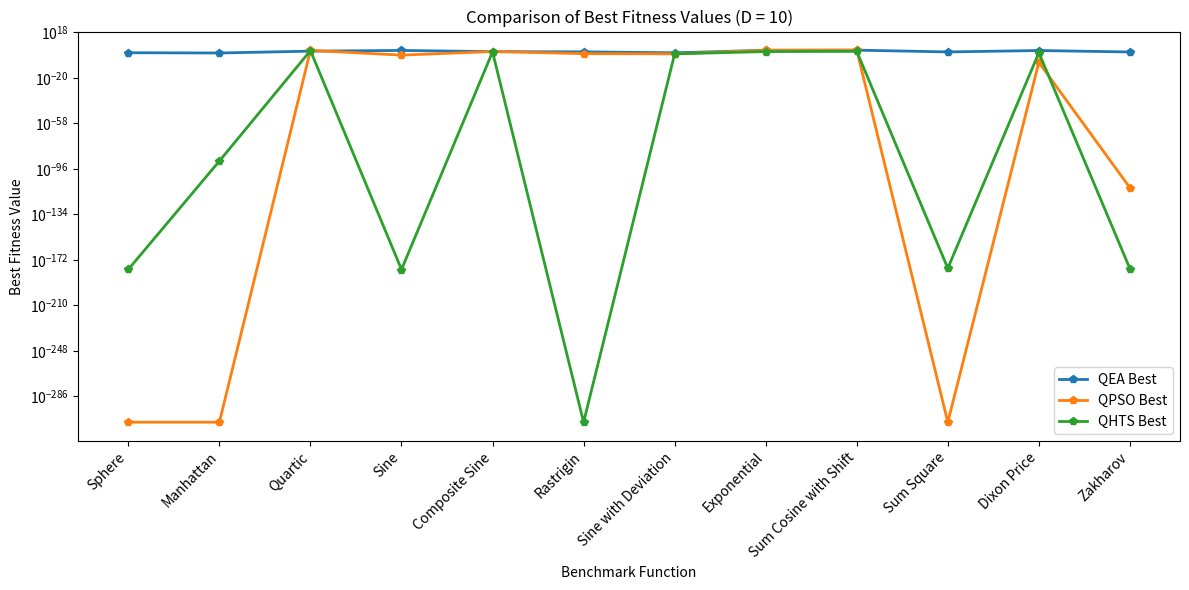
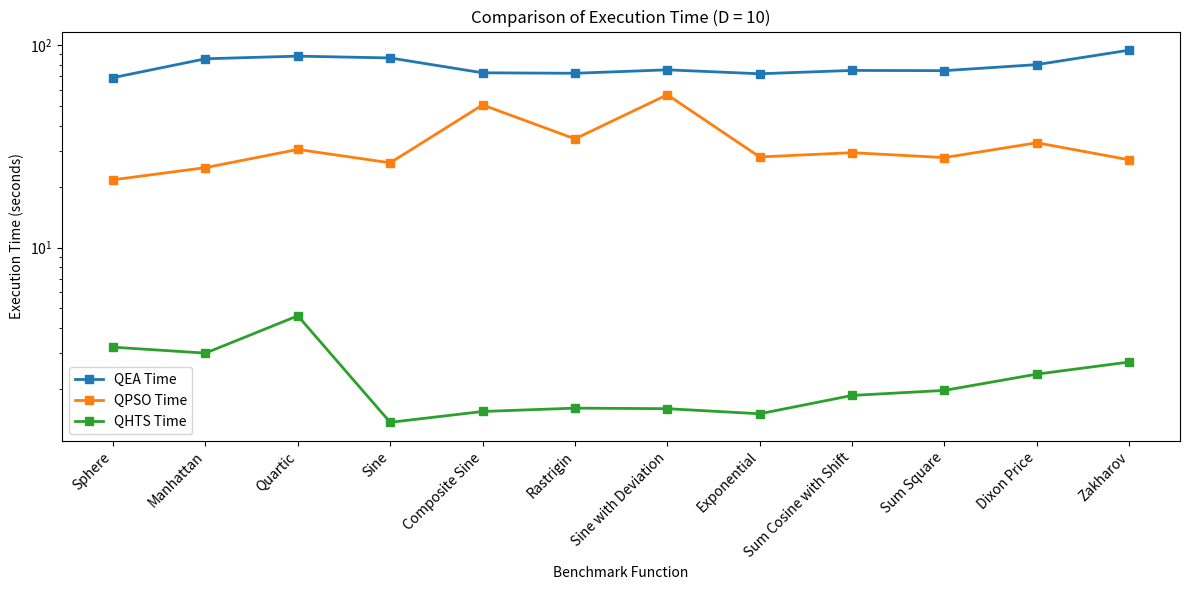

Python code for these plots, in order:
import pandas as pd
import matplotlib.pyplot as plt
import numpy as np

# Provided data
data = {
    "Function": ["Sphere","Manhattan","Quartic","Sine","Composite Sine","Rastrigin",
                 "Sine with Deviation", "Exponential", "Sum Cosine with Shift","Sum Square","Dixon Price","Zakharov"],
    
    "QEA_Best": [8.49E+00, 5.24E+00, 1.78E+02, 7.06E+02, 6.72E+01, 4.47E+01,
                 7.49E+00, 9.26E+02, 1.21E+03, 4.03E+01, 5.86E+02, 3.66E+01],
    
    "QPSO_Best": [0.00E+00, 0.00E+00, 7.83E+02, 8.85E-02, 8.42E+01, 1.50E+00,
                  1.00E+00, 1.00E+03, 1.18E+03, 0.00E+00, 7.73E-08, 1.37E-112],
    
    "QHTS_Best": [9.30E-181, 2.92E-90, 5.28E+02, 7.52E-181, 4.23E+01, 0.00E+00,
                  1.00E+00, 8.11E+01, 1.17E+02, 8.23E-180, 9.09E+00, 3.74E-180],
    
    "QEA_Time": [6.90E+01, 8.55E+01, 8.81E+01, 8.63E+01, 7.29E+01, 7.25E+01,
                 7.54E+01, 7.21E+01, 7.49E+01, 7.47E+01, 8.00E+01, 9.43E+01],
    
    "QPSO_Time": [2.16E+01, 2.48E+01, 3.05E+01, 2.62E+01, 5.06E+01, 3.44E+01,
                  5.68E+01, 2.80E+01, 2.94E+01, 2.78E+01, 3.29E+01, 2.71E+01],
    
    "QHTS_Time": [3.22E+00, 3.01E+00, 4.60E+00, 1.37E+00, 1.55E+00, 1.61E+00,
                  1.60E+00, 1.51E+00, 1.86E+00, 1.97E+00, 2.37E+00, 2.72E+00]
}



df = pd.DataFrame(data)

# Plot 1: Best Values Comparison with thicker lines
# Ensure best-value columns are positive for log scale (replace <=0 with tiny positive)
for col in ("QEA_Best", "QPSO_Best", "QHTS_Best"):
    arr = np.array(df[col], dtype=float)
    if np.any(arr <= 0):
        arr = np.where(arr <= 0, np.finfo(float).tiny, arr)
        df[col] = arr

plt.figure(figsize=(12, 6))
plt.plot(df["Function"], df["QEA_Best"], marker='p', label="QEA Best", linewidth=2)
plt.plot(df["Function"], df["QPSO_Best"], marker='p', label="QPSO Best", linewidth=2)
plt.plot(df["Function"], df["QHTS_Best"], marker='p', label="QHTS Best", linewidth=2)
plt.xticks(rotation=45, ha='right')
plt.xlabel("Benchmark Function")
plt.ylabel("Best Fitness Value")
plt.title("Comparison of Best Fitness Values (D = 10)")
plt.legend()
plt.yscale('log')
plt.tight_layout()
plt.show()

# Plot 2: Time Comparison with thicker lines
plt.figure(figsize=(12, 6))
plt.plot(df["Function"], df["QEA_Time"], marker='s', label="QEA Time", linewidth=2)
plt.plot(df["Function"], df["QPSO_Time"], marker='s', label="QPSO Time", linewidth=2)
plt.plot(df["Function"], df["QHTS_Time"], marker='s', label="QHTS Time", linewidth=2)
plt.xticks(rotation=45, ha='right')
plt.xlabel("Benchmark Function")
plt.ylabel("Execution Time (seconds)")
plt.title("Comparison of Execution Time (D = 10)")
plt.legend()
plt.yscale('log')
plt.tight_layout()
plt.show()
